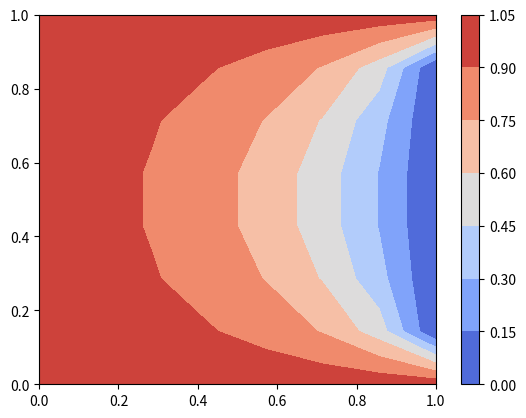

Generate this figure with matplotlib:
import numpy as np
import matplotlib.pyplot as plt

sol = [
    1.0000, 1.0000, 1.0000, 1.0000, 1.0000, 1.0000, 1.0000, 1.0000,
    1.0000, 0.9771, 0.9493, 0.9101, 0.8483, 0.7402, 0.5228, 0.0000,
    1.0000, 0.9591, 0.9100, 0.8427, 0.7431, 0.5897, 0.3511, 0.0000,
    1.0000, 0.9494, 0.8890, 0.8078, 0.6917, 0.5244, 0.2918, 0.0000,
    1.0000, 0.9494, 0.8890, 0.8078, 0.6917, 0.5244, 0.2918, 0.0000,
    1.0000, 0.9591, 0.9100, 0.8427, 0.7431, 0.5897, 0.3511, 0.0000,
    1.0000, 0.9771, 0.9493, 0.9101, 0.8483, 0.7402, 0.5228, 0.0000,
    1.0000, 1.0000, 1.0000, 1.0000, 1.0000, 1.0000, 1.0000, 1.0000]
sol2d = np.reshape(sol, (-1, 8))
x = np.linspace(0, 1, 8)
y = x

plt.figure('poisson2d')
plt.contourf(np.array(x), np.array(y), np.array(sol2d), cmap=plt.cm.coolwarm)
plt.colorbar()
plt.show()
